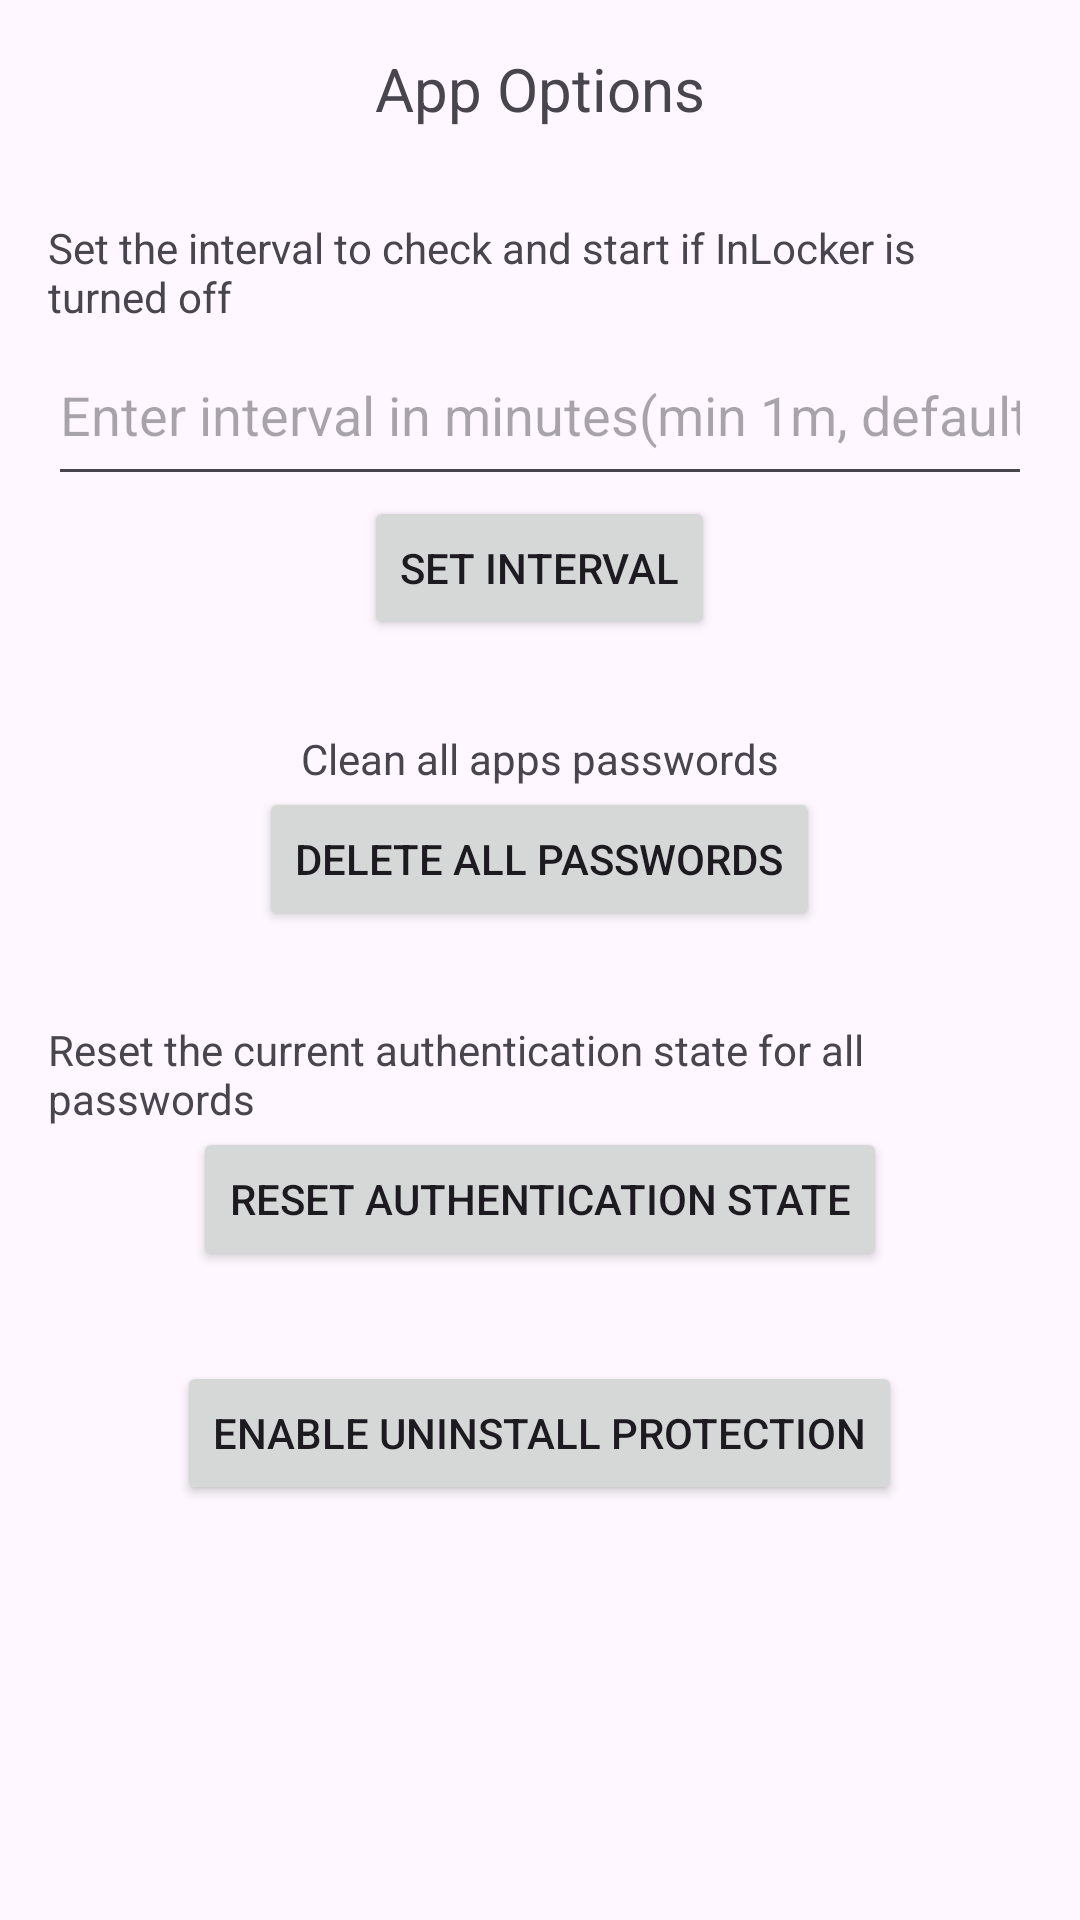

Write the Android layout XML for this screen, with the resource values it uses.
<!-- AndroidManifest.xml: application theme Theme.InLocker -->
<!-- res/layout/activity_options.xml -->
<LinearLayout xmlns:android="http://schemas.android.com/apk/res/android"
    xmlns:tools="http://schemas.android.com/tools"
    android:layout_width="match_parent"
    android:layout_height="match_parent"
    android:orientation="vertical"
    android:padding="16dp"
    tools:context=".AppOptionsActivity">


    <LinearLayout
        android:layout_width="match_parent"
        android:layout_height="wrap_content"
        android:orientation="vertical"
        android:gravity="center"
        android:layout_centerInParent="true">
    <TextView
        android:layout_width="wrap_content"
        android:layout_height="wrap_content"
        android:textSize="20sp"
        android:text="App Options"
        android:layout_marginBottom="30sp"/>

    <TextView
        android:layout_width="wrap_content"
        android:layout_height="wrap_content"
        android:text="Set the interval to check and start if InLocker is turned off"/>

    <EditText
        android:id="@+id/intervalEditText"
        android:layout_width="match_parent"
        android:layout_height="57dp"
        android:hint="Enter interval in minutes(min 1m, default 60)"
        android:inputType="number" />

    <Button
        android:id="@+id/setIntervalButton"
        android:layout_width="wrap_content"
        android:layout_height="wrap_content"
        android:text="Set Interval"
        android:layout_marginBottom="30sp"/>

    <TextView
        android:layout_width="wrap_content"
        android:layout_height="wrap_content"
        android:text="Clean all apps passwords"/>
    <Button
        android:id="@+id/deletePasswordsButton"
        android:layout_width="wrap_content"
        android:layout_height="wrap_content"
        android:text="Delete All Passwords"
        android:layout_marginBottom="30sp"/>

    <TextView
        android:layout_width="wrap_content"
        android:layout_height="wrap_content"
        android:text="Reset the current authentication state for all passwords"/>
    <Button
        android:id="@+id/resetAuthStateButton"
        android:layout_width="wrap_content"
        android:layout_height="wrap_content"
        android:text="Reset Authentication State"
        android:layout_marginBottom="30sp"/>


    <Button
        android:id="@+id/enableUninstallProtectionButton"
        android:layout_width="wrap_content"
        android:layout_height="wrap_content"
        android:text="Enable Uninstall Protection"
        android:layout_marginBottom="30sp"/>
    </LinearLayout>
</LinearLayout>
<!-- resources referenced by this layout -->
<resources>
  <style name="Theme.InLocker" parent="android:Theme.Material.Light.NoActionBar" />
</resources>
